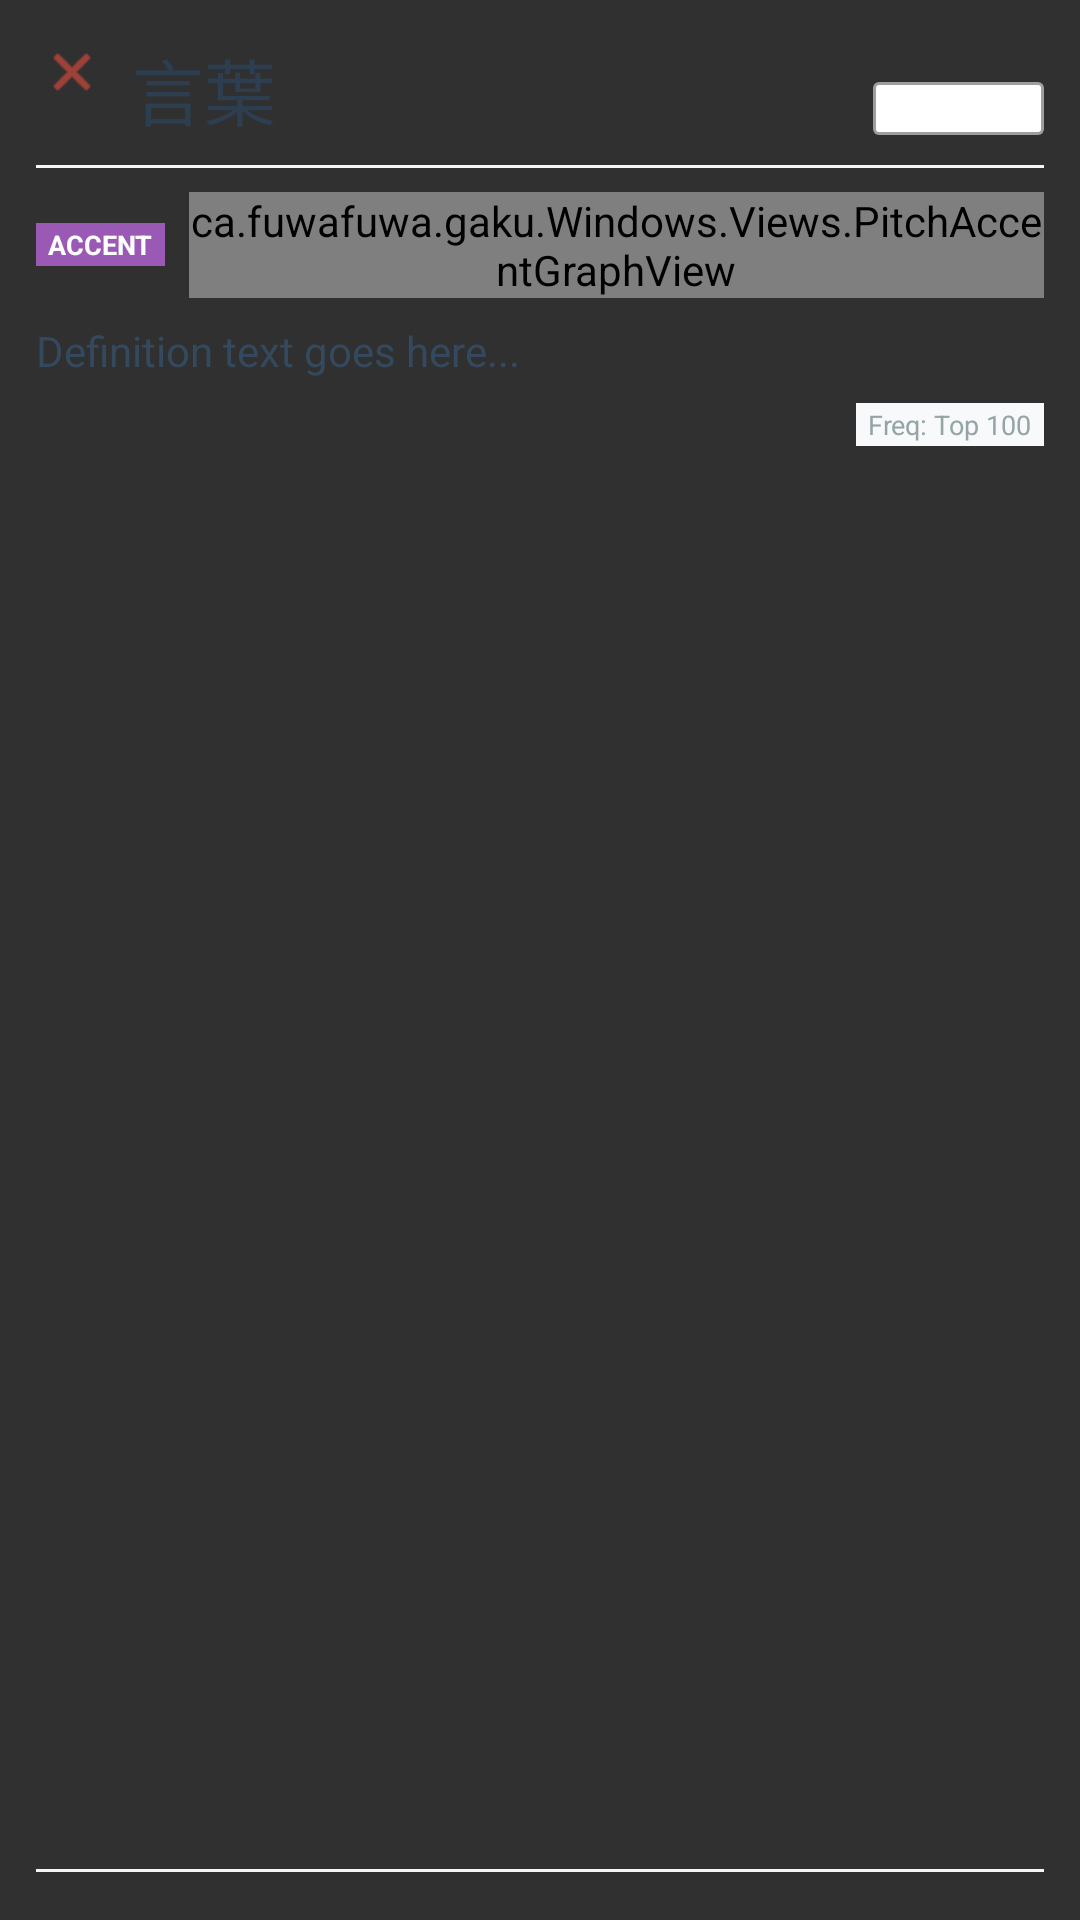

This screen was rendered from an Android layout file. Write that file and the resources it references.
<!-- AndroidManifest.xml: application theme AppTheme -->
<!-- res/layout/view_popup_word.xml -->
<?xml version="1.0" encoding="utf-8"?>
<LinearLayout xmlns:android="http://schemas.android.com/apk/res/android"
    android:orientation="vertical"
    android:layout_width="300dp"
    android:layout_height="wrap_content"
    android:background="@drawable/bg_solid_border_0_nil_white"
    android:padding="12dp"
    android:elevation="12dp"
    android:id="@+id/popup_root_layout">

    
    <RelativeLayout
        android:layout_width="match_parent"
        android:layout_height="wrap_content"
        android:layout_marginBottom="8dp">

        <ImageButton
            android:id="@+id/btn_close_popup"
            android:layout_width="24dp"
            android:layout_height="24dp"
            android:layout_alignParentTop="true"
            android:layout_alignParentStart="true"
            android:background="?android:attr/selectableItemBackgroundBorderless"
            android:src="@android:drawable/ic_menu_close_clear_cancel"
            android:tint="#e74c3c"
            android:padding="2dp"
            android:scaleType="centerInside"
            android:contentDescription="Close" />

        <LinearLayout
            android:layout_width="match_parent"
            android:layout_height="wrap_content"
            android:orientation="horizontal"
            android:gravity="bottom"
            android:layout_toEndOf="@id/btn_close_popup"
            android:layout_marginStart="8dp">

            <TextView
                android:id="@+id/popup_word"
                android:layout_width="0dp"
                android:layout_height="wrap_content"
                android:layout_weight="1"
                android:text="言葉"
                android:textSize="24sp"
                android:fontFamily="sans-serif-medium"
                android:textColor="#2c3e50" />

            <TextView
                android:id="@+id/popup_tag"
                android:layout_width="wrap_content"
                android:layout_height="wrap_content"
                android:text="KNOWN"
                android:paddingStart="8dp"
                android:paddingEnd="8dp"
                android:paddingTop="2dp"
                android:paddingBottom="2dp"
                android:textSize="10sp"
                android:letterSpacing="0.1"
                android:textStyle="bold"
                android:textColor="#FFFFFF"
                android:background="@drawable/bg_solid_border_corners_0_white_black_round" />
        </LinearLayout>
    </RelativeLayout>

    <View
        android:layout_width="match_parent"
        android:layout_height="1dp"
        android:background="#f5f5f5"
        android:layout_marginBottom="8dp"/>

    
    <ScrollView
        android:layout_width="match_parent"
        android:layout_height="0dp"
        android:layout_weight="1"
        android:fadeScrollbars="false"
        android:scrollbarStyle="insideOverlay">

        <LinearLayout
            android:layout_width="match_parent"
            android:layout_height="wrap_content"
            android:orientation="vertical">

            
            <LinearLayout
                android:layout_width="match_parent"
                android:layout_height="wrap_content"
                android:orientation="horizontal"
                android:gravity="center_vertical"
                android:layout_marginBottom="8dp">

                <TextView
                    android:layout_width="wrap_content"
                    android:layout_height="wrap_content"
                    android:text="ACCENT"
                    android:textSize="9sp"
                    android:textColor="#FFFFFF"
                    android:textStyle="bold"
                    android:paddingStart="4dp"
                    android:paddingEnd="4dp"
                    android:paddingTop="1dp"
                    android:paddingBottom="1dp"
                    android:background="#9b59b6"
                    android:layout_marginEnd="8dp"/>

                <ca.fuwafuwa.gaku.Windows.Views.PitchAccentGraphView
                    android:id="@+id/popup_pitch_graph"
                    android:layout_width="match_parent"
                    android:layout_height="wrap_content"
                    android:background="#00000000"/>
            </LinearLayout>

            
            <TextView
                android:id="@+id/popup_def"
                android:layout_width="match_parent"
                android:layout_height="wrap_content"
                android:text="Definition text goes here..."
                android:textSize="14sp"
                android:textColor="#34495e"
                android:lineSpacingMultiplier="1.1"/>

            <TextView
                android:id="@+id/popup_freq"
                android:layout_width="wrap_content"
                android:layout_height="wrap_content"
                android:text="Freq: Top 100"
                android:textSize="9sp"
                android:textColor="#95a5a6"
                android:background="#f8f9fa"
                android:paddingStart="4dp"
                android:paddingEnd="4dp"
                android:paddingTop="1dp"
                android:paddingBottom="1dp"
                android:layout_marginTop="8dp"
                android:layout_gravity="end"/>

        </LinearLayout>
    </ScrollView>

    <View
        android:layout_width="match_parent"
        android:layout_height="1dp"
        android:background="#f5f5f5"
        android:layout_marginTop="8dp"
        android:layout_marginBottom="4dp"/>

    
    <LinearLayout
        android:id="@+id/layout_mining_buttons"
        android:layout_width="match_parent"
        android:layout_height="wrap_content"
        android:orientation="horizontal"
        android:layout_marginTop="0dp"
        android:gravity="center"
        android:visibility="gone">

        <Button
            android:id="@+id/btn_mine_add"
            android:layout_width="0dp"
            android:layout_height="36dp"
            android:layout_weight="1"
            android:text="Add"
            style="?android:attr/borderlessButtonStyle"
            android:textSize="11sp"
            android:textColor="#2ecc71"
            android:textAllCaps="false"/>

        <Button
            android:id="@+id/btn_mine_blacklist"
            android:layout_width="0dp"
            android:layout_height="36dp"
            android:layout_weight="1"
            android:text="Block"
            style="?android:attr/borderlessButtonStyle"
            android:textSize="11sp"
            android:textColor="#e74c3c"
            android:textAllCaps="false"/>

        <Button
            android:id="@+id/btn_mine_never_forget"
            android:layout_width="0dp"
            android:layout_height="36dp"
            android:layout_weight="1"
            android:text="Forget-Me-Not"
            style="?android:attr/borderlessButtonStyle"
            android:textSize="9sp"
            android:textColor="#f1c40f"
            android:textAllCaps="false"/>
    </LinearLayout>

    
    <LinearLayout
        android:id="@+id/layout_grading_buttons"
        android:layout_width="match_parent"
        android:layout_height="wrap_content"
        android:orientation="horizontal"
        android:layout_marginTop="0dp"
        android:gravity="center"
        android:visibility="gone">

        <Button
            android:id="@+id/btn_grade_nothing"
            android:layout_width="0dp"
            android:layout_height="36dp"
            android:layout_weight="1"
            android:text="Nothing"
            style="?android:attr/borderlessButtonStyle"
            android:textSize="9sp"
            android:textColor="#95a5a6"
            android:padding="0dp"
            android:textAllCaps="false"/>
        <Button
            android:id="@+id/btn_grade_something"
            android:layout_width="0dp"
            android:layout_height="36dp"
            android:layout_weight="1"
            android:text="Smt"
            style="?android:attr/borderlessButtonStyle"
            android:textSize="9sp"
            android:textColor="#e67e22"
            android:padding="0dp"
            android:textAllCaps="false"/>
        <Button
            android:id="@+id/btn_grade_hard"
            android:layout_width="0dp"
            android:layout_height="36dp"
            android:layout_weight="1"
            android:text="Hard"
            style="?android:attr/borderlessButtonStyle"
            android:textSize="9sp"
            android:textColor="#e74c3c"
            android:padding="0dp"
            android:textAllCaps="false"/>
        <Button
            android:id="@+id/btn_grade_good"
            android:layout_width="0dp"
            android:layout_height="36dp"
            android:layout_weight="1"
            android:text="Good"
            style="?android:attr/borderlessButtonStyle"
            android:textSize="9sp"
            android:textColor="#2ecc71"
            android:padding="0dp"
            android:textAllCaps="false"/>
        <Button
            android:id="@+id/btn_grade_easy"
            android:layout_width="0dp"
            android:layout_height="36dp"
            android:layout_weight="1"
            android:text="Easy"
            style="?android:attr/borderlessButtonStyle"
            android:textSize="9sp"
            android:textColor="#3498db"
            android:padding="0dp"
            android:textAllCaps="false"/>
    </LinearLayout>

</LinearLayout>
<!-- resources referenced by this layout -->
<resources>
  <!-- drawable bg_solid_border_corners_0_white_black_round (drawable) -->
  <?xml version="1.0" encoding="utf-8"?>
  <layer-list xmlns:android="http://schemas.android.com/apk/res/android">
      <item>
          <shape android:shape="rectangle">
              <solid android:color="#CABBBBBB"/>
              <corners android:radius="2dp" />
          </shape>
      </item>
  
      <item
          android:left="1dp"
          android:right="1dp"
          android:top="1dp"
          android:bottom="1dp">
          <shape android:shape="rectangle">
              <solid android:color="@android:color/white"/>
              <corners android:radius="1dp" />
          </shape>
      </item>
  </layer-list>
  <style name="AppTheme" parent="Theme.AppCompat.NoActionBar">
          
          
      </style>
</resources>
